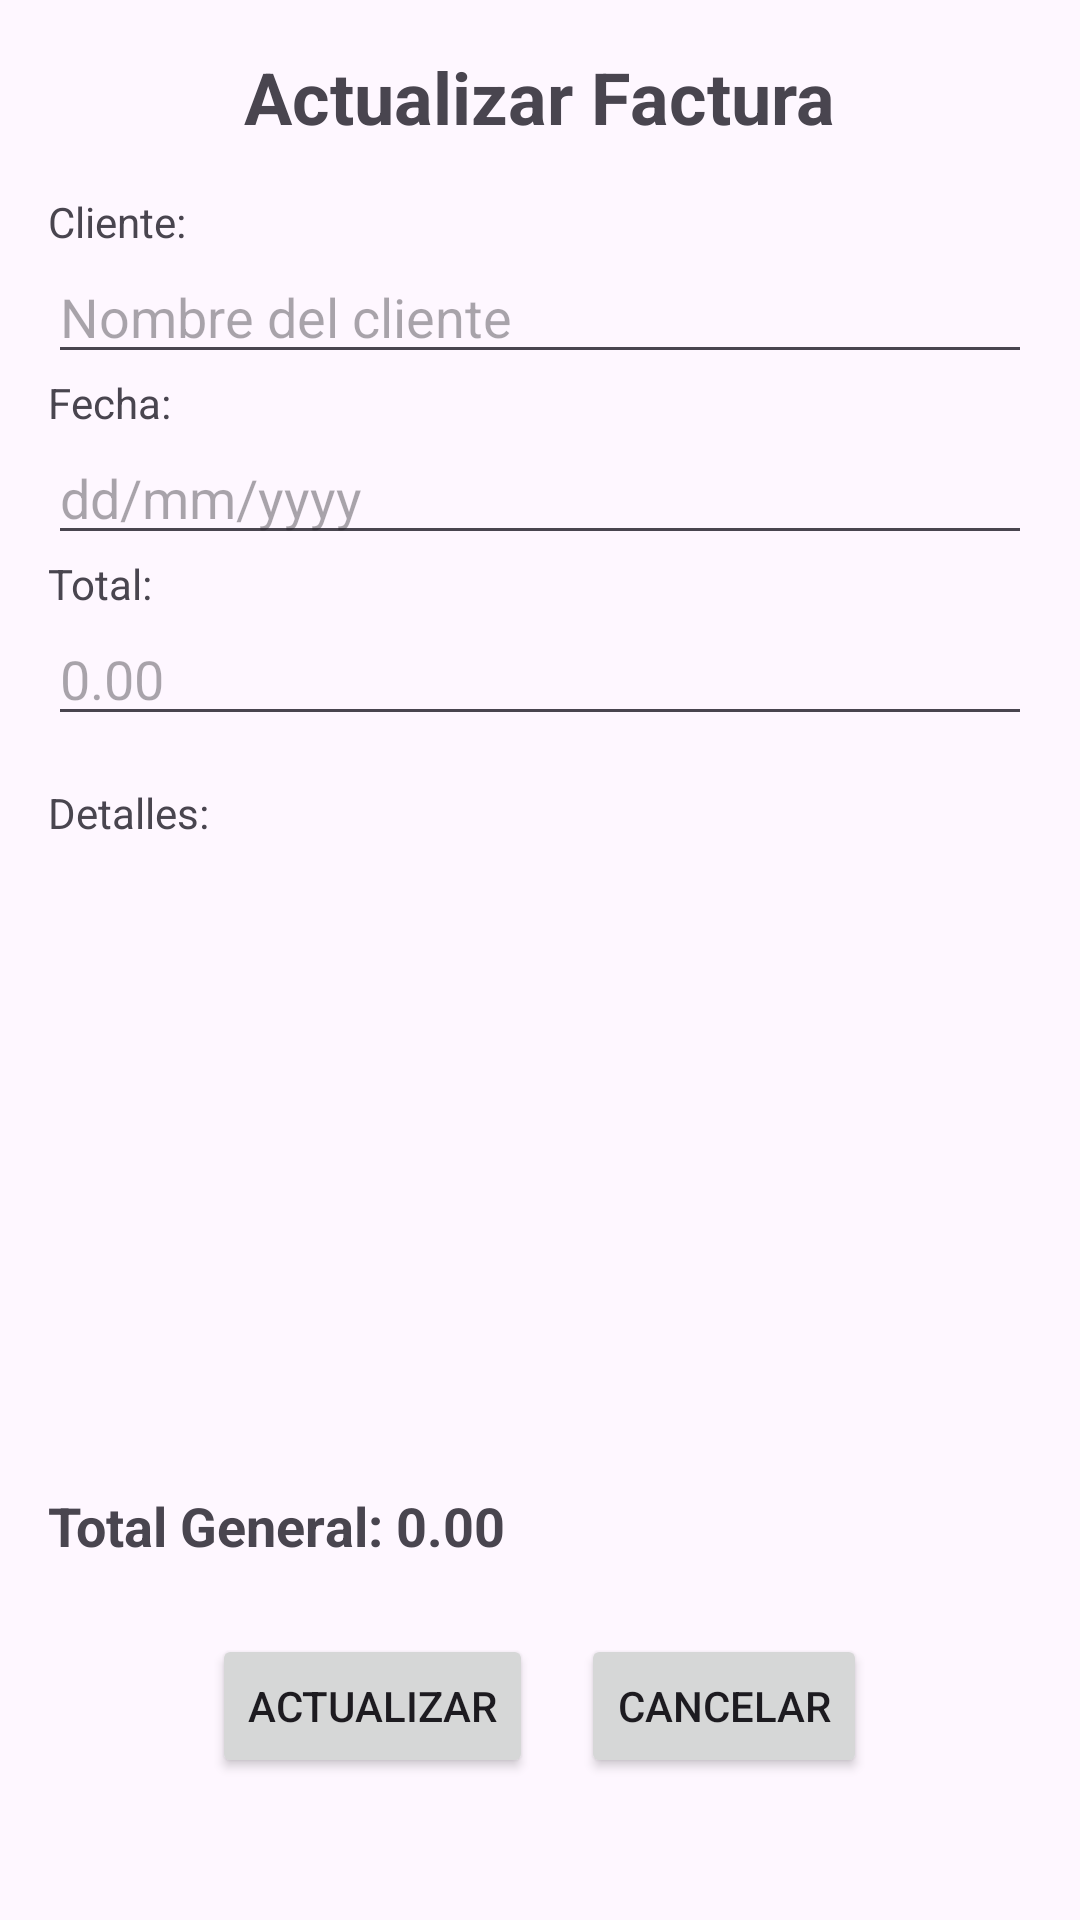

Android layout source for this screen:
<!-- AndroidManifest.xml: application theme Theme.ProyectoLavacar -->
<!-- res/layout/activity_updatefactura.xml -->
<?xml version="1.0" encoding="utf-8"?>
<LinearLayout xmlns:android="http://schemas.android.com/apk/res/android"
    android:id="@+id/layout_update_factura"
    android:layout_width="match_parent"
    android:layout_height="match_parent"
    android:orientation="vertical"
    android:padding="16dp">

    
    <TextView
        android:id="@+id/tvTituloUpdate"
        android:layout_width="wrap_content"
        android:layout_height="wrap_content"
        android:text="Actualizar Factura"
        android:textSize="24sp"
        android:textStyle="bold"
        android:layout_gravity="center_horizontal"
        android:paddingBottom="16dp" />

    
    <TextView
        android:layout_width="wrap_content"
        android:layout_height="wrap_content"
        android:text="Cliente:" />
    <EditText
        android:id="@+id/etClienteUpdate"
        android:layout_width="match_parent"
        android:layout_height="wrap_content"
        android:hint="Nombre del cliente" />

    
    <TextView
        android:layout_width="wrap_content"
        android:layout_height="wrap_content"
        android:text="Fecha:" />
    <EditText
        android:id="@+id/etFechaUpdate"
        android:layout_width="match_parent"
        android:layout_height="wrap_content"
        android:hint="dd/mm/yyyy" />

    
    <TextView
        android:layout_width="wrap_content"
        android:layout_height="wrap_content"
        android:text="Total:" />
    <EditText
        android:id="@+id/etTotalUpdate"
        android:layout_width="match_parent"
        android:layout_height="wrap_content"
        android:hint="0.00"
        android:inputType="numberDecimal" />

    
    <TextView
        android:layout_width="wrap_content"
        android:layout_height="wrap_content"
        android:text="Detalles:"
        android:paddingTop="16dp"/>

    <ListView
        android:id="@+id/lvDetallesUpdate"
        android:layout_width="match_parent"
        android:layout_height="200dp"
        android:divider="@android:color/darker_gray"
        android:dividerHeight="1dp"
        android:paddingTop="8dp" />

    
    <TextView
        android:id="@+id/tvTotalGeneralUpdate"
        android:layout_width="wrap_content"
        android:layout_height="wrap_content"
        android:text="Total General: 0.00"
        android:textSize="18sp"
        android:paddingTop="16dp"
        android:textStyle="bold" />

    
    <LinearLayout
        android:layout_width="match_parent"
        android:layout_height="wrap_content"
        android:orientation="horizontal"
        android:gravity="center"
        android:paddingTop="24dp">

        <Button
            android:id="@+id/btnActualizarFactura"
            android:layout_width="wrap_content"
            android:layout_height="wrap_content"
            android:text="Actualizar"
            android:layout_marginEnd="16dp"/>

        <Button
            android:id="@+id/btnCancelarUpdate"
            android:layout_width="wrap_content"
            android:layout_height="wrap_content"
            android:text="Cancelar" />
    </LinearLayout>

</LinearLayout>
<!-- resources referenced by this layout -->
<resources>
  <style name="Theme.ProyectoLavacar" parent="Base.Theme.ProyectoLavacar" />
  <style name="Base.Theme.ProyectoLavacar" parent="Theme.Material3.DayNight.NoActionBar">
          
          
      </style>
</resources>
